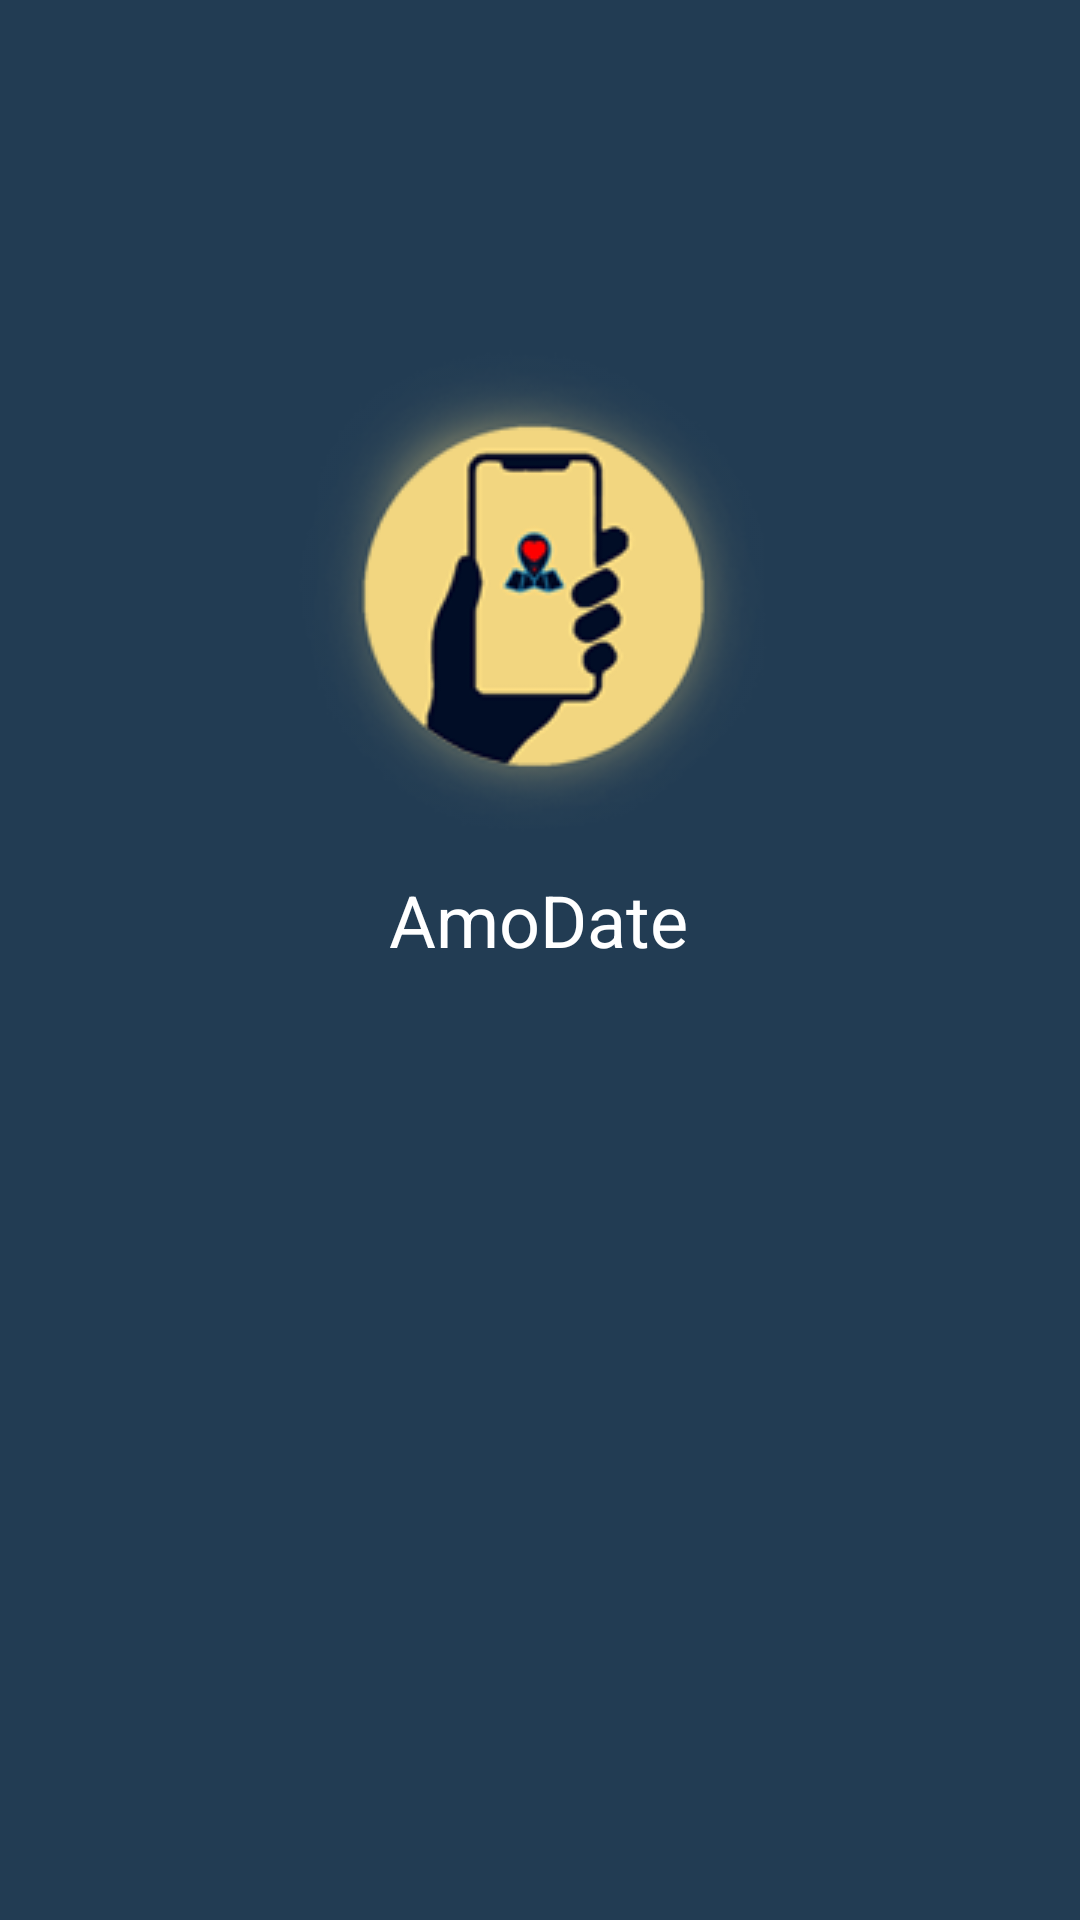

Android layout source for this screen:
<!-- AndroidManifest.xml: application theme Theme.AmoDate -->
<!-- res/layout/activity_splash_screen.xml -->
<?xml version="1.0" encoding="utf-8"?>
<androidx.constraintlayout.widget.ConstraintLayout xmlns:android="http://schemas.android.com/apk/res/android"
    xmlns:app="http://schemas.android.com/apk/res-auto"
    xmlns:tools="http://schemas.android.com/tools"
    android:layout_width="match_parent"
    android:background="@color/colorPrimary"
    android:layout_height="match_parent"
    tools:context=".SplashScreenActivity">

    <ImageView

        android:id="@+id/imageView"
        android:layout_width="wrap_content"
        android:layout_height="wrap_content"
        app:layout_constraintBottom_toTopOf="@+id/textView"
        app:layout_constraintEnd_toEndOf="parent"
        app:layout_constraintStart_toStartOf="parent"
        app:layout_constraintTop_toTopOf="parent"
        app:layout_constraintVertical_bias="1.0"
        app:srcCompat="@drawable/icongold" />

    <TextView
        android:id="@+id/textView"
        android:layout_width="wrap_content"
        android:layout_height="wrap_content"
        android:text="AmoDate"
        android:textColor="@android:color/white"
        android:textSize="24sp"
        app:layout_constraintBottom_toBottomOf="parent"
        app:layout_constraintEnd_toEndOf="parent"
        app:layout_constraintHorizontal_bias="0.498"
        app:layout_constraintStart_toStartOf="parent"
        app:layout_constraintTop_toTopOf="parent"
        app:layout_constraintVertical_bias="0.478" />

</androidx.constraintlayout.widget.ConstraintLayout>
<!-- resources referenced by this layout -->
<resources>
  <color name="colorPrimary">#223C53</color>
  <!-- drawable icongold: png bitmap (drawable, 29653 bytes) -->
  <style name="Theme.AmoDate" parent="Theme.MaterialComponents.DayNight.NoActionBar">
          
          <item name="colorPrimary">@color/colorPrimary</item>
          <item name="colorPrimaryVariant">@color/colorPrimaryDark</item>
          <item name="colorOnPrimary">@color/white</item>
          <item name="colorAccent">@color/colorAccent</item>
          
          <item name="colorSecondary">@color/teal_200</item>
          <item name="colorSecondaryVariant">@color/teal_700</item>
          <item name="colorOnSecondary">@color/black</item>
          
          <item name="android:statusBarColor" tools:targetApi="l">?attr/colorPrimaryVariant</item>
          
      </style>
  <color name="colorPrimaryDark">#223C53</color>
  <color name="white">#FFFFFFFF</color>
  <color name="colorAccent">#223C53</color>
  <color name="teal_200">#FF03DAC5</color>
  <color name="teal_700">#FF018786</color>
  <color name="black">#FF000000</color>
</resources>
